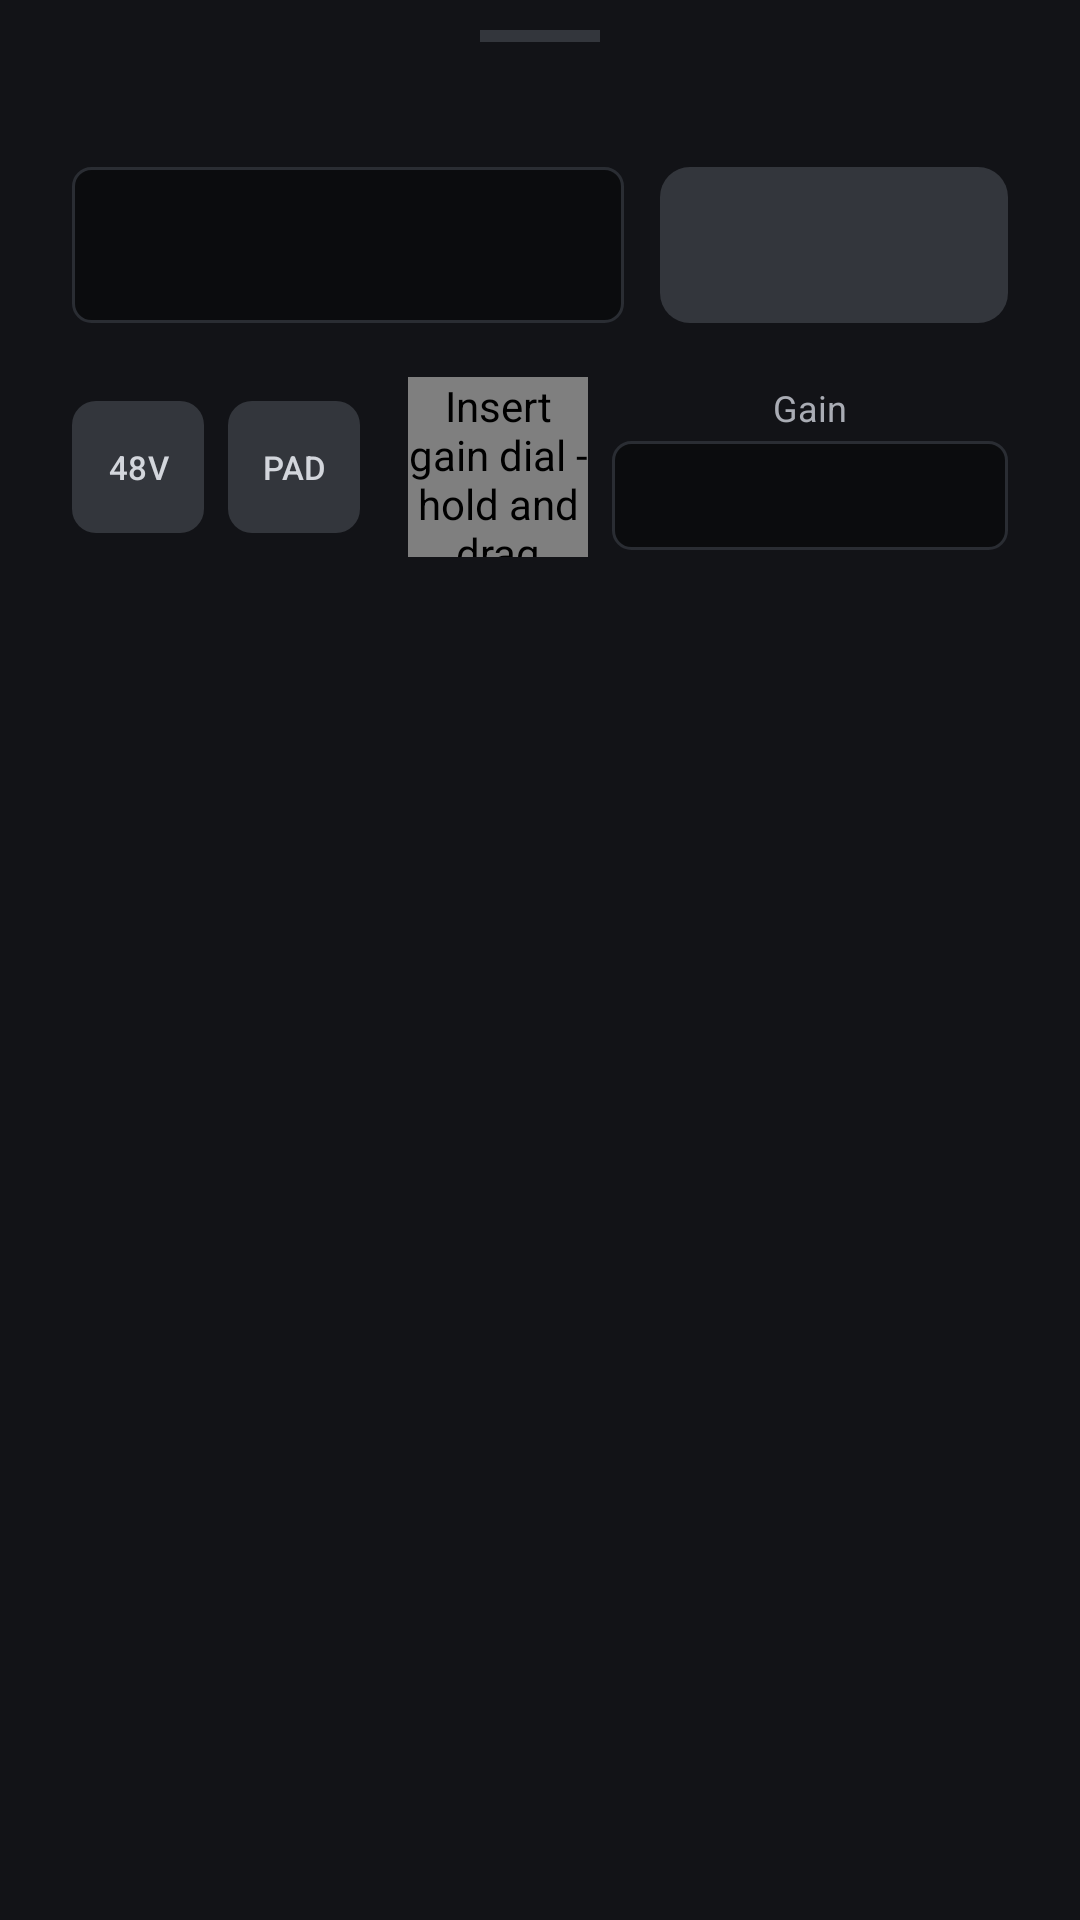

Layout XML and referenced resources for this Android screen:
<!-- AndroidManifest.xml: application theme Theme.CLMix -->
<!-- res/layout/bottom_sheet_insert.xml -->
<?xml version="1.0" encoding="utf-8"?>
<LinearLayout xmlns:android="http://schemas.android.com/apk/res/android"
    xmlns:app="http://schemas.android.com/apk/res-auto"
    xmlns:tools="http://schemas.android.com/tools"
    android:layout_width="match_parent"
    android:layout_height="wrap_content"
    android:orientation="vertical"
    android:paddingHorizontal="24dp"
    android:paddingTop="10dp"
    android:paddingBottom="28dp">

    <View
        android:layout_width="40dp"
        android:layout_height="4dp"
        android:layout_gravity="center_horizontal"
        android:layout_marginBottom="18dp"
        android:background="@color/track_background" />

    <TextView
        android:id="@+id/insert_channel_number"
        android:layout_width="match_parent"
        android:layout_height="wrap_content"
        android:layout_marginBottom="6dp"
        android:gravity="center"
        android:textColor="@color/on_surface_variant"
        android:textSize="13sp"
        tools:text="Channel 22" />

    <LinearLayout
        android:layout_width="match_parent"
        android:layout_height="52dp"
        android:layout_marginBottom="18dp"
        android:orientation="horizontal">

        <TextView
            android:id="@+id/insert_channel_name"
            android:layout_width="0dp"
            android:layout_height="match_parent"
            android:layout_weight="1"
            android:background="@drawable/value_box"
            android:ellipsize="end"
            android:gravity="center"
            android:maxLines="1"
            android:paddingHorizontal="10dp"
            android:textColor="#F2F4F8"
            android:textSize="16sp"
            android:textStyle="bold"
            tools:text="Lead Vox" />

        
        <com.google.android.material.button.MaterialButton
            android:id="@+id/in_button"
            style="@style/Widget.Material3.Button.TonalButton"
            android:layout_width="116dp"
            android:layout_height="match_parent"
            android:layout_marginStart="12dp"
            android:insetTop="0dp"
            android:insetBottom="0dp"
            app:cornerRadius="10dp"
            app:backgroundTint="@color/mute_inactive"
            android:textColor="@color/on_mute_inactive"
            tools:text="Insert A" />

    </LinearLayout>

    <LinearLayout
        android:layout_width="match_parent"
        android:layout_height="wrap_content"
        android:gravity="center_vertical"
        android:orientation="horizontal">

        <com.google.android.material.button.MaterialButton
            android:id="@+id/phantom_button"
            style="@style/Widget.Material3.Button.TonalButton"
            android:layout_width="44dp"
            android:layout_height="44dp"
            android:insetTop="0dp"
            android:insetBottom="0dp"
            android:minWidth="0dp"
            android:minHeight="0dp"
            android:padding="0dp"
            android:text="48V"
            android:textSize="11sp"
            app:cornerRadius="8dp"
            app:backgroundTint="@color/mute_inactive"
            android:textColor="@color/on_mute_inactive" />

        <com.google.android.material.button.MaterialButton
            android:id="@+id/pad_button"
            style="@style/Widget.Material3.Button.TonalButton"
            android:layout_width="44dp"
            android:layout_height="44dp"
            android:layout_marginStart="8dp"
            android:insetTop="0dp"
            android:insetBottom="0dp"
            android:minWidth="0dp"
            android:minHeight="0dp"
            android:padding="0dp"
            android:text="PAD"
            android:textSize="11sp"
            app:cornerRadius="8dp"
            app:backgroundTint="@color/mute_inactive"
            android:textColor="@color/on_mute_inactive" />

        <com.clmix.DialView
            android:id="@+id/gain_dial"
            android:layout_width="60dp"
            android:layout_height="60dp"
            android:layout_marginStart="16dp"
            android:contentDescription="Insert gain dial - hold and drag" />

        <LinearLayout
            android:layout_width="0dp"
            android:layout_height="wrap_content"
            android:layout_weight="1"
            android:layout_marginStart="8dp"
            android:orientation="vertical">

            <TextView
                android:layout_width="match_parent"
                android:layout_height="wrap_content"
                android:layout_marginBottom="3dp"
                android:gravity="center"
                android:text="Gain"
                android:textColor="@color/on_surface_variant"
                android:textSize="12sp" />

            <EditText
                android:id="@+id/gain_value"
                android:layout_width="match_parent"
                android:layout_height="wrap_content"
                android:background="@drawable/value_box"
                android:gravity="center"
                android:imeOptions="actionDone"
                android:importantForAutofill="no"
                android:maxLines="1"
                android:paddingVertical="8dp"
                android:selectAllOnFocus="true"
                android:textColor="#F2F4F8"
                android:textSize="15sp"
                android:textStyle="bold"
                tools:text="+20.0" />

        </LinearLayout>

    </LinearLayout>

</LinearLayout>
<!-- resources referenced by this layout -->
<resources>
  <color name="mute_inactive">#33363C</color>
  <color name="on_mute_inactive">#D3D6DC</color>
  <color name="on_surface_variant">#A9ACB4</color>
  <color name="track_background">#33363C</color>
  <!-- drawable value_box (drawable) -->
  <?xml version="1.0" encoding="utf-8"?>
  <shape xmlns:android="http://schemas.android.com/apk/res/android"
      android:shape="rectangle">
      <solid android:color="#0B0C0E" />
      <corners android:radius="6dp" />
      <stroke android:width="1dp" android:color="#2A2D33" />
  </shape>
  <style name="Theme.CLMix" parent="Theme.Material3.Dark.NoActionBar">
          <item name="colorPrimary">@color/primary</item>
          <item name="colorOnPrimary">@color/on_primary</item>
          <item name="colorSecondary">@color/secondary</item>
          <item name="colorOnSecondary">@color/on_secondary</item>
          <item name="android:colorBackground">@color/background</item>
          <item name="colorSurface">@color/surface</item>
          <item name="colorOnSurface">@color/on_surface</item>
          <item name="colorSurfaceVariant">@color/surface_variant</item>
          <item name="colorOnSurfaceVariant">@color/on_surface_variant</item>
          <item name="colorError">@color/mute_active</item>
      </style>
  <color name="primary">#6C93FF</color>
  <color name="on_primary">#0B1530</color>
  <color name="secondary">#3FCF8E</color>
  <color name="on_secondary">#052A18</color>
  <color name="background">#121317</color>
  <color name="surface">#1B1D22</color>
  <color name="on_surface">#ECEDF0</color>
  <color name="surface_variant">#25272E</color>
  <color name="mute_active">#FF6B62</color>
</resources>
